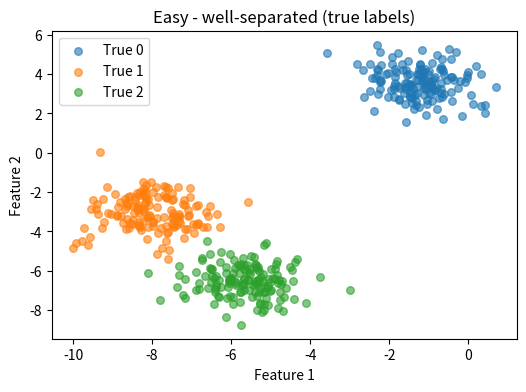
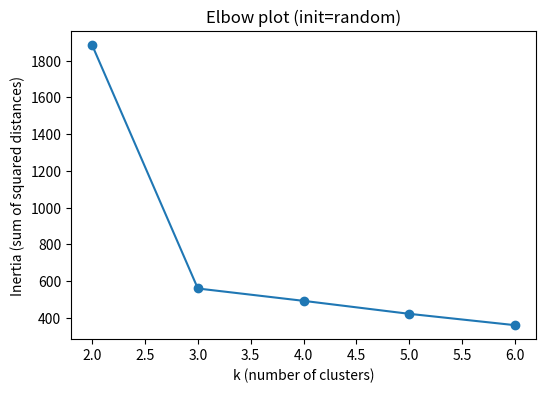
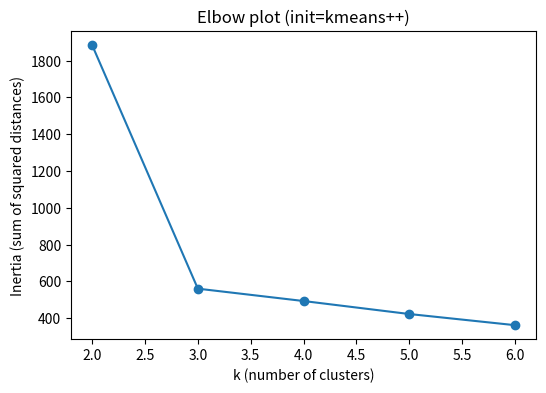
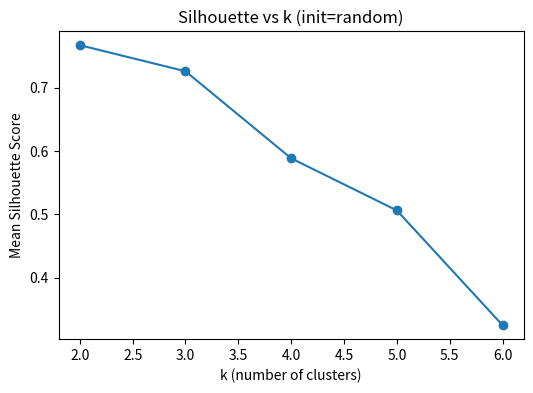
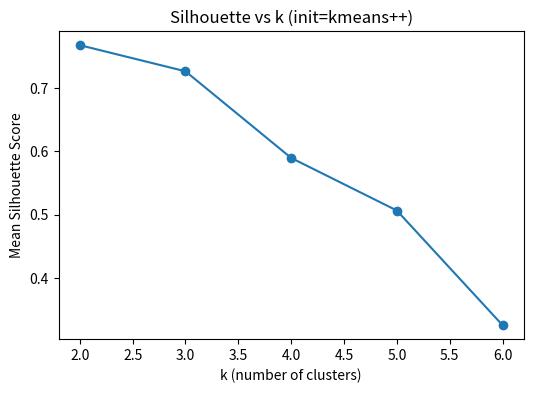
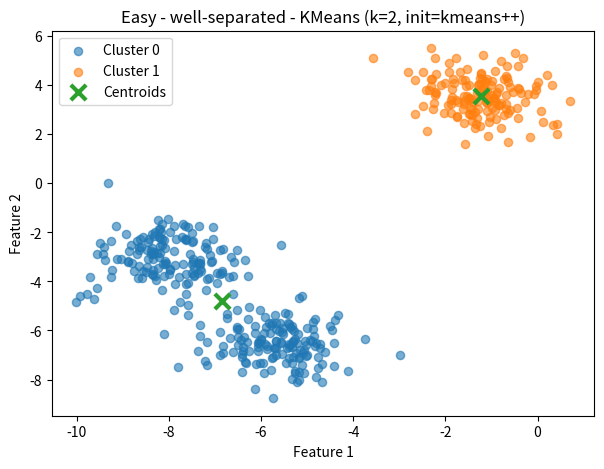
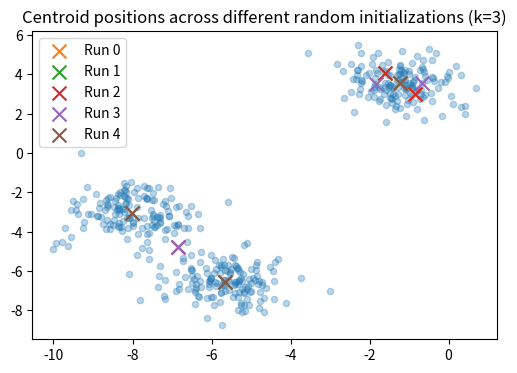
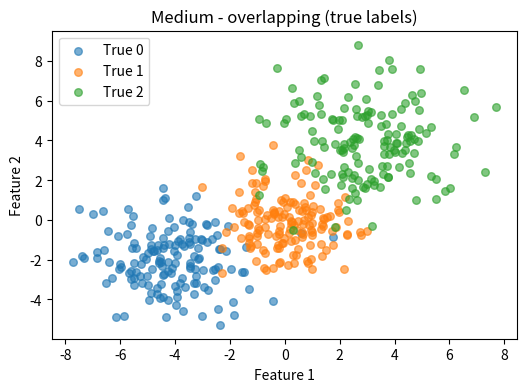
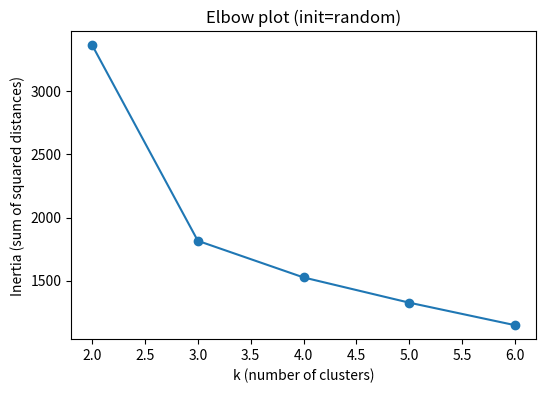
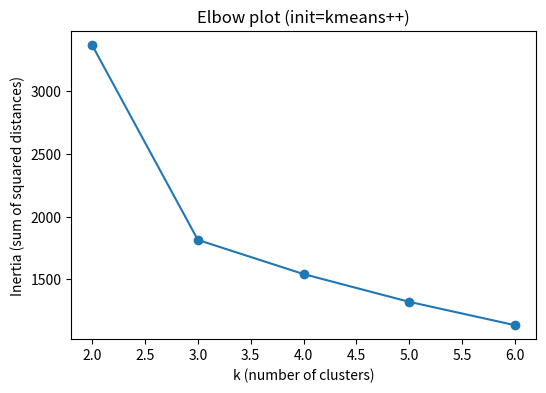
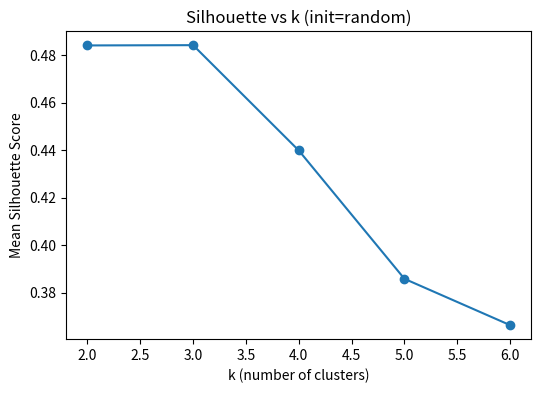
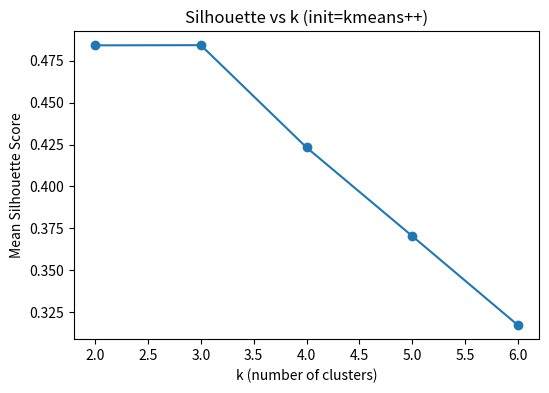
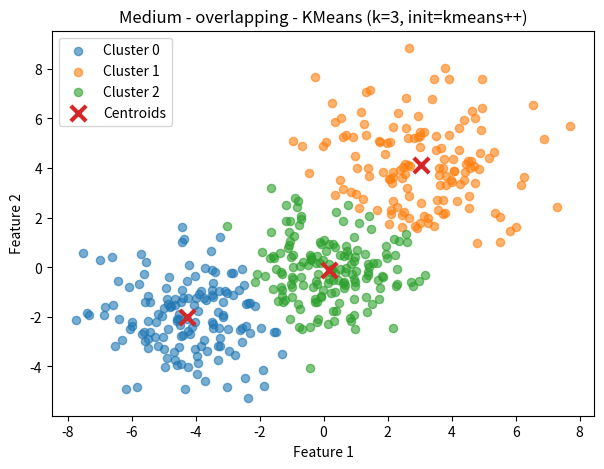
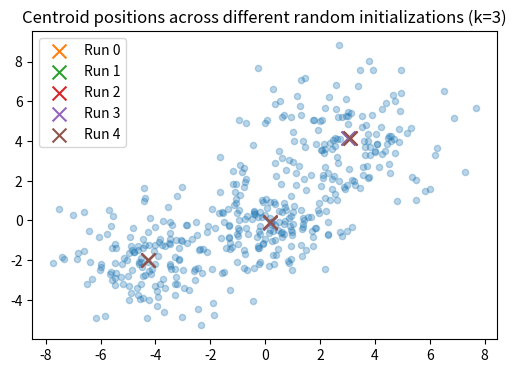
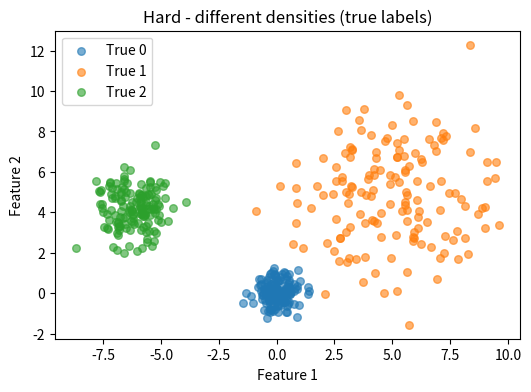
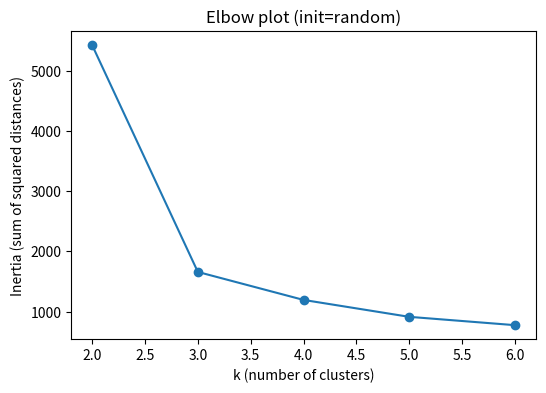

The script that saved these images, in order:
"""
kmeans_from_scratch_full.py

Comprehensive, well-documented implementation of K-Means clustering from scratch
(using only NumPy for the core algorithm). This file is intentionally long (500+ lines)
and includes:

- Utilities to generate synthetic datasets (blobs, elongated clusters)
- A KMeans class with random and k-means++ initialization
- Methods for fit / predict / fit_predict
- Inertia and silhouette score computed from scratch
- Multiple experiment helpers: elbow analysis, silhouette analysis, sensitivity checks
- Lots of inline comments and docstrings for teaching and learning

Requirements:
- numpy
- matplotlib (for visualizations)
- pandas (optional, for tabular summaries)

Usage:
- Run as a script: python kmeans_from_scratch_full.py
- Or import KMeans and utilities into a notebook for interactive experiments.

Author: ChatGPT (educational implementation)
"""

import numpy as np
import math
import random
from typing import Optional, Tuple, List, Dict

# Optional imports for demo visualizations and tabular display
try:
    import matplotlib.pyplot as plt
    import pandas as pd
except Exception:
    plt = None
    pd = None

# Set global random seed for reproducible examples when running as script
GLOBAL_RANDOM_SEED = 42
np.random.seed(GLOBAL_RANDOM_SEED)
random.seed(GLOBAL_RANDOM_SEED)


# ----------------------------- Utilities ---------------------------------

def make_blobs(n_samples=300, centers=3, cluster_std=1.0, center_box=(-10.0, 10.0), random_state=None):
    """
    Create synthetic isotropic Gaussian blobs for clustering.

    Parameters
    ----------
    n_samples : int or sequence
        If int, total number of samples. If sequence, must match number of centers
        and gives per-center sample counts.
    centers : int or array-like
        Number of centers to generate or explicit center coordinates (shape (k, n_features)).
    cluster_std : float or sequence
        Standard deviation of clusters (scalar or per-center).
    center_box : tuple (low, high)
        Bounding box used when generating random centers.
    random_state : int or None
        Use a RandomState for reproducibility.

    Returns
    -------
    X : ndarray, shape (n_samples, n_features)
    y : ndarray, shape (n_samples,) integer labels
    """
    if random_state is not None:
        rng = np.random.RandomState(random_state)
    else:
        rng = np.random.RandomState()

    # If centers is an integer, create random centers in the box
    if isinstance(centers, int):
        n_centers = centers
        centers = rng.uniform(center_box[0], center_box[1], size=(n_centers, 2))
    else:
        centers = np.asarray(centers)
        n_centers = centers.shape[0]

    # Determine how many samples go to each center
    if isinstance(n_samples, int):
        base = n_samples // n_centers
        counts = [base] * n_centers
        for i in range(n_samples - base * n_centers):
            counts[i % n_centers] += 1
    else:
        counts = list(n_samples)
        if len(counts) != n_centers:
            raise ValueError("n_samples sequence length must equal number of centers")

    # Spread cluster_std to per-center list
    if np.isscalar(cluster_std):
        stds = [cluster_std] * n_centers
    else:
        stds = list(cluster_std)
        if len(stds) != n_centers:
            raise ValueError("cluster_std sequence length must equal number of centers")

    X_parts = []
    y_parts = []
    for idx, (center, cnt, std) in enumerate(zip(centers, counts, stds)):
        points = rng.normal(loc=center, scale=std, size=(cnt, centers.shape[1]))
        X_parts.append(points)
        y_parts.append(np.full(cnt, idx, dtype=int))

    X = np.vstack(X_parts)
    y = np.concatenate(y_parts)

    # Shuffle rows so that labels are not ordered by cluster
    perm = rng.permutation(X.shape[0])
    return X[perm], y[perm]


def pairwise_distances(X: np.ndarray, Y: np.ndarray) -> np.ndarray:
    """
    Compute pairwise squared Euclidean distances between rows of X and rows of Y.
    Returns D where D[i, j] = ||X[i] - Y[j]||^2
    """
    # Efficient broadcasting computation using (a-b)^2 = a^2 + b^2 - 2ab
    X_sq = np.sum(X ** 2, axis=1)[:, np.newaxis]  # shape (n_x, 1)
    Y_sq = np.sum(Y ** 2, axis=1)[np.newaxis, :]  # shape (1, n_y)
    cross = X.dot(Y.T)  # shape (n_x, n_y)
    D = X_sq + Y_sq - 2 * cross
    # Numerical safety: clip tiny negatives to zero
    D = np.maximum(D, 0.0)
    return D


# ----------------------------- KMeans Class -------------------------------

class KMeans:
    """
    K-Means clustering implemented using NumPy for numerical operations.

    Features implemented:
    - random and k-means++ initialization
    - multiple restarts (n_init) keeping best inertia
    - inertia computation
    - silhouette score (from scratch using pairwise distances)
    - fit, predict, fit_predict
    - plotting helpers (if matplotlib available)
    """

    def __init__(
        self,
        n_clusters: int = 3,
        init: str = "kmeans++",
        n_init: int = 10,
        max_iter: int = 300,
        tol: float = 1e-4,
        random_state: Optional[int] = None,
    ):
        if init not in ("random", "kmeans++"):
            raise ValueError("init must be 'random' or 'kmeans++'")

        self.n_clusters = int(n_clusters)
        self.init = init
        self.n_init = int(n_init)
        self.max_iter = int(max_iter)
        self.tol = float(tol)
        self.random_state = random_state

        # Attributes set after fit
        self.cluster_centers_: Optional[np.ndarray] = None
        self.labels_: Optional[np.ndarray] = None
        self.inertia_: Optional[float] = None
        self.n_iter_: Optional[int] = None
        # RNG for reproducible initializations per instance
        self._rng = np.random.RandomState(random_state) if random_state is not None else np.random.RandomState()

    def _init_centroids_random(self, X: np.ndarray) -> np.ndarray:
        """Pick k distinct random samples from X as initial centroids."""
        n_samples = X.shape[0]
        indices = self._rng.choice(n_samples, self.n_clusters, replace=False)
        return X[indices]

    def _init_centroids_kmeanspp(self, X: np.ndarray) -> np.ndarray:
        """
        k-means++ initialization algorithm.
        Picks first centroid uniformly at random from the data, then iteratively picks next
        centroids with probability proportional to squared distance to the closest chosen centroid.
        """
        n_samples = X.shape[0]
        centroids = np.empty((self.n_clusters, X.shape[1]), dtype=X.dtype)

        # Choose first centroid randomly
        first_idx = self._rng.randint(0, n_samples)
        centroids[0] = X[first_idx]

        # distances to nearest centroid so far (squared)
        closest_dist_sq = pairwise_distances(X, centroids[0:1]).ravel()

        for c in range(1, self.n_clusters):
            probs = closest_dist_sq / np.sum(closest_dist_sq)
            # numerical safety
            if np.isnan(probs).any():
                probs = np.nan_to_num(probs, copy=True)
                probs = probs / probs.sum()

            cumulative = np.cumsum(probs)
            r = self._rng.rand()
            next_idx = np.searchsorted(cumulative, r)
            centroids[c] = X[next_idx]

            # update optimal distances
            new_dist_sq = pairwise_distances(X, centroids[c:c+1]).ravel()
            closest_dist_sq = np.minimum(closest_dist_sq, new_dist_sq)

        return centroids

    def _assign_labels(self, X: np.ndarray, centroids: np.ndarray) -> np.ndarray:
        """Assign each row in X to the nearest centroid index."""
        D = pairwise_distances(X, centroids)  # squared distances
        return np.argmin(D, axis=1)

    def _update_centroids(self, X: np.ndarray, labels: np.ndarray) -> np.ndarray:
        """Update centroids as mean of assigned members. Reinitialize empty centroids randomly."""
        n_features = X.shape[1]
        centroids = np.zeros((self.n_clusters, n_features), dtype=X.dtype)
        for k in range(self.n_clusters):
            members = X[labels == k]
            if len(members) == 0:
                # empty cluster: reinitialize to a random data point
                centroids[k] = X[self._rng.randint(0, X.shape[0])]
            else:
                centroids[k] = np.mean(members, axis=0)
        return centroids

    def _compute_inertia(self, X: np.ndarray, centroids: np.ndarray, labels: np.ndarray) -> float:
        """Compute sum of squared distances (inertia) for given labeling and centroids."""
        D = pairwise_distances(X, centroids)
        assigned_dist_sq = D[np.arange(X.shape[0]), labels]
        return float(np.sum(assigned_dist_sq))

    def _has_converged(self, old_centroids: np.ndarray, new_centroids: np.ndarray) -> bool:
        """Convergence when maximum centroid movement <= tol."""
        shifts = np.linalg.norm(new_centroids - old_centroids, axis=1)
        return np.max(shifts) <= self.tol

    def _single_run(self, X: np.ndarray) -> Tuple[np.ndarray, np.ndarray, float, int]:
        """
        Run K-Means once starting from an initialization. Returns centroids, labels, inertia, n_iter used.
        """
        # Initialize
        if self.init == "random":
            centroids = self._init_centroids_random(X)
        else:
            centroids = self._init_centroids_kmeanspp(X)

        for i in range(1, self.max_iter + 1):
            labels = self._assign_labels(X, centroids)
            new_centroids = self._update_centroids(X, labels)
            if self._has_converged(centroids, new_centroids):
                centroids = new_centroids
                inertia = self._compute_inertia(X, centroids, labels)
                return centroids, labels, inertia, i
            centroids = new_centroids

        # Max iterations reached
        labels = self._assign_labels(X, centroids)
        inertia = self._compute_inertia(X, centroids, labels)
        return centroids, labels, inertia, self.max_iter

    def fit(self, X: np.ndarray) -> "KMeans":
        """
        Fit K-Means to data X. Runs self.n_init restarts and keeps the best result (lowest inertia).
        """
        X = np.asarray(X)
        best_inertia = float("inf")
        best_centroids = None
        best_labels = None
        best_n_iter = 0

        # To ensure reproducibility across runs, create a local RNG seeded by the instance RNG
        # and draw seeds for each restart. This preserves determinism when random_state is set.
        run_seeds = [self._rng.randint(0, 2 ** 31 - 1) for _ in range(self.n_init)]

        for run_idx, seed in enumerate(run_seeds):
            # For each restart, create a temporary KMeans object using that seed for initialization
            temp = KMeans(
                n_clusters=self.n_clusters,
                init=self.init,
                n_init=1,
                max_iter=self.max_iter,
                tol=self.tol,
                random_state=seed,
            )
            centroids, labels, inertia, n_iter = temp._single_run(X)
            if inertia < best_inertia:
                best_inertia = inertia
                best_centroids = centroids.copy()
                best_labels = labels.copy()
                best_n_iter = n_iter

        self.cluster_centers_ = best_centroids
        self.labels_ = best_labels
        self.inertia_ = best_inertia
        self.n_iter_ = best_n_iter
        return self

    def predict(self, X: np.ndarray) -> np.ndarray:
        """Assign each sample in X to the nearest fitted centroid."""
        X = np.asarray(X)
        if self.cluster_centers_ is None:
            raise ValueError("Model not fitted. Call fit() first.")
        return self._assign_labels(X, self.cluster_centers_)

    def fit_predict(self, X: np.ndarray) -> np.ndarray:
        """Fit to X then return labels."""
        self.fit(X)
        return self.labels_

    # ------------------ Evaluation metrics from scratch ------------------

    def silhouette_score(self, X: np.ndarray, labels: Optional[np.ndarray] = None) -> float:
        """
        Compute mean silhouette score for dataset X and labels.
        Silhouette for sample i: s(i) = (b(i) - a(i)) / max(a(i), b(i))
        where a(i) = mean distance to other points in same cluster
              b(i) = min mean distance to points in other clusters
        """
        X = np.asarray(X)
        if labels is None:
            if self.labels_ is None:
                raise ValueError("Labels are required to compute silhouette score")
            labels = self.labels_

        n_samples = X.shape[0]
        unique_labels = np.unique(labels)
        if unique_labels.shape[0] == 1:
            # silhouette undefined for single cluster; return 0
            return 0.0

        # Compute full pairwise Euclidean distances (not squared) because silhouette uses distances
        sqD = pairwise_distances(X, X)
        D = np.sqrt(sqD)

        a = np.zeros(n_samples, dtype=float)
        b = np.full(n_samples, np.inf, dtype=float)

        # Compute intra-cluster mean distances a(i)
        for lab in unique_labels:
            idxs = np.where(labels == lab)[0]
            if idxs.size == 1:
                a[idxs] = 0.0
            else:
                # submatrix of distances among points in the same cluster
                subD = D[np.ix_(idxs, idxs)].copy()
                # exclude diagonal by filling it with nan
                np.fill_diagonal(subD, np.nan)
                a_vals = np.nanmean(subD, axis=1)
                a[idxs] = a_vals

        # Compute nearest-cluster mean distances b(i)
        for lab in unique_labels:
            idxs_lab = np.where(labels == lab)[0]
            for other_lab in unique_labels:
                if other_lab == lab:
                    continue
                idxs_other = np.where(labels == other_lab)[0]
                if idxs_other.size == 0:
                    continue
                # mean distance from each point in idxs_lab to points in idxs_other
                mean_to_other = np.mean(D[np.ix_(idxs_lab, idxs_other)], axis=1)
                b[idxs_lab] = np.minimum(b[idxs_lab], mean_to_other)

        sil_vals = (b - a) / np.maximum(a, b)
        # Replace any NaNs (possible when both a and b are zero) with zero
        sil_vals = np.nan_to_num(sil_vals)
        return float(np.mean(sil_vals))

    # ------------------ Visualization helpers (if matplotlib available) ------------------

    def plot_clusters(self, X: np.ndarray, labels: Optional[np.ndarray] = None, show_centroids: bool = True, title: str = "") -> None:
        """Plot 2D clusters. Requires matplotlib. Only supports 2D features."""
        if plt is None:
            raise RuntimeError("matplotlib not available; cannot plot")
        X = np.asarray(X)
        if X.shape[1] != 2:
            raise ValueError("plot_clusters only supports 2D data")
        if labels is None:
            if self.labels_ is None:
                raise ValueError("Labels required for plotting")
            labels = self.labels_
        fig, ax = plt.subplots(figsize=(7, 5))
        for lab in np.unique(labels):
            mask = labels == lab
            ax.scatter(X[mask, 0], X[mask, 1], label=f"Cluster {lab}", alpha=0.6, s=35)
        if show_centroids and self.cluster_centers_ is not None:
            ax.scatter(self.cluster_centers_[:, 0], self.cluster_centers_[:, 1], marker="x", s=120, linewidths=3, label="Centroids")
        ax.set_title(title if title else f"KMeans k={self.n_clusters} init={self.init}")
        ax.set_xlabel("Feature 1")
        ax.set_ylabel("Feature 2")
        ax.legend()
        plt.show()


# ---------------------- Experiment helpers ---------------------------------

def evaluate_k_range(X: np.ndarray, k_values: List[int], init_methods: List[str], n_init=5, random_state=None) -> Optional["pd.DataFrame"]:
    """
    Run KMeans across a range of k values and initialization methods.
    Returns a pandas DataFrame if pandas is available, otherwise returns a list of dicts.
    """
    results = []
    for init in init_methods:
        for k in k_values:
            km = KMeans(n_clusters=k, init=init, n_init=n_init, max_iter=300, tol=1e-4, random_state=random_state)
            km.fit(X)
            sil = km.silhouette_score(X)
            results.append({
                "k": k,
                "init": init,
                "inertia": km.inertia_,
                "silhouette": sil,
                "n_iter": km.n_iter_,
            })
            print(f"Completed k={k}, init={init}: inertia={km.inertia_:.3f}, silhouette={sil:.4f}, n_iter={km.n_iter_}")
    if pd is not None:
        df = pd.DataFrame(results).sort_values(["init", "k"]).reset_index(drop=True)
        return df
    return results


def elbow_plot_from_results(df, init_method: str):
    if plt is None or df is None:
        return
    subset = df[df["init"] == init_method]
    fig, ax = plt.subplots(figsize=(6, 4))
    ax.plot(subset["k"], subset["inertia"], marker="o")
    ax.set_xlabel("k (number of clusters)")
    ax.set_ylabel("Inertia (sum of squared distances)")
    ax.set_title(f"Elbow plot (init={init_method})")
    plt.show()


def silhouette_plot_from_results(df, init_method: str):
    if plt is None or df is None:
        return
    subset = df[df["init"] == init_method]
    fig, ax = plt.subplots(figsize=(6, 4))
    ax.plot(subset["k"], subset["silhouette"], marker="o")
    ax.set_xlabel("k (number of clusters)")
    ax.set_ylabel("Mean Silhouette Score")
    ax.set_title(f"Silhouette vs k (init={init_method})")
    plt.show()


# ---------------------- Long demonstration (script) -------------------------

def long_demo():
    """
    Full demonstration that:
    - constructs several synthetic datasets of varying difficulty
    - runs KMeans with different inits and k values
    - shows elbow and silhouette diagnostics
    - visualizes centroid sensitivity across different runs
    - demonstrates limitations

    This method displays plots (requires matplotlib).
    """
    if plt is None:
        print("Matplotlib not installed — demo will only run computations and print summaries.")

    print("Generating datasets...")
    X_easy, y_easy = make_blobs(n_samples=450, centers=3, cluster_std=0.8, center_box=(-8, 8), random_state=1)
    centers_med = np.array([[-4, -2], [0, 0], [3, 4]])
    X_med, y_med = make_blobs(n_samples=450, centers=centers_med, cluster_std=[1.4, 1.2, 1.8], random_state=2)
    centers_hard = np.array([[0, 0], [5, 5], [-6, 4]])
    X_hard, y_hard = make_blobs(n_samples=450, centers=centers_hard, cluster_std=[0.5, 2.2, 0.9], random_state=3)

    datasets = [
        ("Easy - well-separated", X_easy, y_easy),
        ("Medium - overlapping", X_med, y_med),
        ("Hard - different densities", X_hard, y_hard),
    ]

    for title, X, y in datasets:
        print(f"\n\nDataset: {title}")
        print(f"Data shape: {X.shape}, true clusters: {len(np.unique(y))}")

        if plt is not None:
            fig, ax = plt.subplots(figsize=(6, 4))
            for lab in np.unique(y):
                mask = y == lab
                ax.scatter(X[mask, 0], X[mask, 1], label=f"True {lab}", alpha=0.6, s=30)
            ax.set_title(f"{title} (true labels)")
            ax.set_xlabel("Feature 1")
            ax.set_ylabel("Feature 2")
            ax.legend()
            plt.show()

        k_values = list(range(2, 7))
        df_results = evaluate_k_range(X, k_values, init_methods=["random", "kmeans++"], n_init=8, random_state=42)
        if pd is not None:
            print(df_results)
        elbow_plot_from_results(df_results, "random")
        elbow_plot_from_results(df_results, "kmeans++")
        silhouette_plot_from_results(df_results, "random")
        silhouette_plot_from_results(df_results, "kmeans++")

        # Pick best k by silhouette for kmeans++
        if pd is not None:
            best_row = df_results[df_results["init"] == "kmeans++"].sort_values("silhouette", ascending=False).iloc[0]
            best_k = int(best_row["k"])
            print(f"Best k by silhouette for {title} using kmeans++: {best_k} (silhouette={best_row['silhouette']:.4f})")
            km_best = KMeans(n_clusters=best_k, init="kmeans++", n_init=12, random_state=123)
            km_best.fit(X)
            print(f"Best inertia: {km_best.inertia_:.3f}, n_iter: {km_best.n_iter_}")
            if plt is not None:
                km_best.plot_clusters(X, title=f"{title} - KMeans (k={best_k}, init=kmeans++)")
            sil = km_best.silhouette_score(X)
            print(f"Silhouette score (best fit): {sil:.4f}")

        # Sensitivity test with true k
        true_k = len(np.unique(y))
        print(f"\nSensitivity test for true k={true_k} (multiple runs with different seeds):")
        centroids_collection = []
        inertia_list = []
        for seed in range(5):
            km_sample = KMeans(n_clusters=true_k, init="random", n_init=1, random_state=seed)
            km_sample.fit(X)
            inertia_list.append(km_sample.inertia_)
            centroids_collection.append(km_sample.cluster_centers_)
            print(f" seed={seed}: inertia={km_sample.inertia_:.3f}, n_iter={km_sample.n_iter_}")
        print("Inertia across seeds:", inertia_list)

        if plt is not None:
            fig, ax = plt.subplots(figsize=(6, 4))
            ax.scatter(X[:, 0], X[:, 1], alpha=0.3, s=20)
            for i, centroids in enumerate(centroids_collection):
                ax.scatter(centroids[:, 0], centroids[:, 1], marker="x", s=100, label=f"Run {i}")
            ax.set_title(f"Centroid positions across different random initializations (k={true_k})")
            ax.legend()
            plt.show()

        print("\nEmpirical Observations and Limitations:")
        print("- K-Means assumes spherical clusters and equal variance; it struggles with clusters of different shapes/densities.")
        print("- Initialization matters: random init can converge to poor local minima; k-means++ often helps but does not guarantee global optimum.")
        print("- K must be specified (we used elbow and silhouette as heuristics).")
        print("- K-Means is sensitive to outliers because it uses means (centroids).")
        print("- Euclidean distance causes scale sensitivity; features should be normalized in real-world datasets.")

    # Final deeper experiment: elongated cluster
    print("\n\nFinal deep-dive: dataset with elongated cluster where KMeans struggles")
    rng = np.random.RandomState(99)
    # Create an elongated diagonal line of points
    coords = np.linspace(-5, 5, 120)
    long_line = np.column_stack([coords, coords]) + rng.normal(scale=0.3, size=(len(coords), 2))
    sph1 = rng.normal(loc=[7, -6], scale=0.6, size=(120, 2))
    sph2 = rng.normal(loc=[-7, 6], scale=0.6, size=(120, 2))
    X_weird = np.vstack([long_line, sph1, sph2])

    if plt is not None:
        fig, ax = plt.subplots(figsize=(6, 4))
        ax.scatter(X_weird[:, 0], X_weird[:, 1], s=20, alpha=0.6)
        ax.set_title("Weird dataset: elongated cluster + two spherical clusters")
        plt.show()

    km3 = KMeans(n_clusters=3, init="kmeans++", n_init=12, random_state=11)
    km3.fit(X_weird)
    print("Inertia:", km3.inertia_)
    if plt is not None:
        km3.plot_clusters(X_weird, title="KMeans on elongated dataset (k=3)")
    print("Silhouette score:", km3.silhouette_score(X_weird))
    print("\nObservation: KMeans tends to split elongated clusters incorrectly because centroid-based partitions assume convex spherical clusters.")


# ---------------------------- Module entrypoint ---------------------------

if __name__ == "__main__":
    # Run the long demo when this file is executed directly
    long_demo()

# End of file
